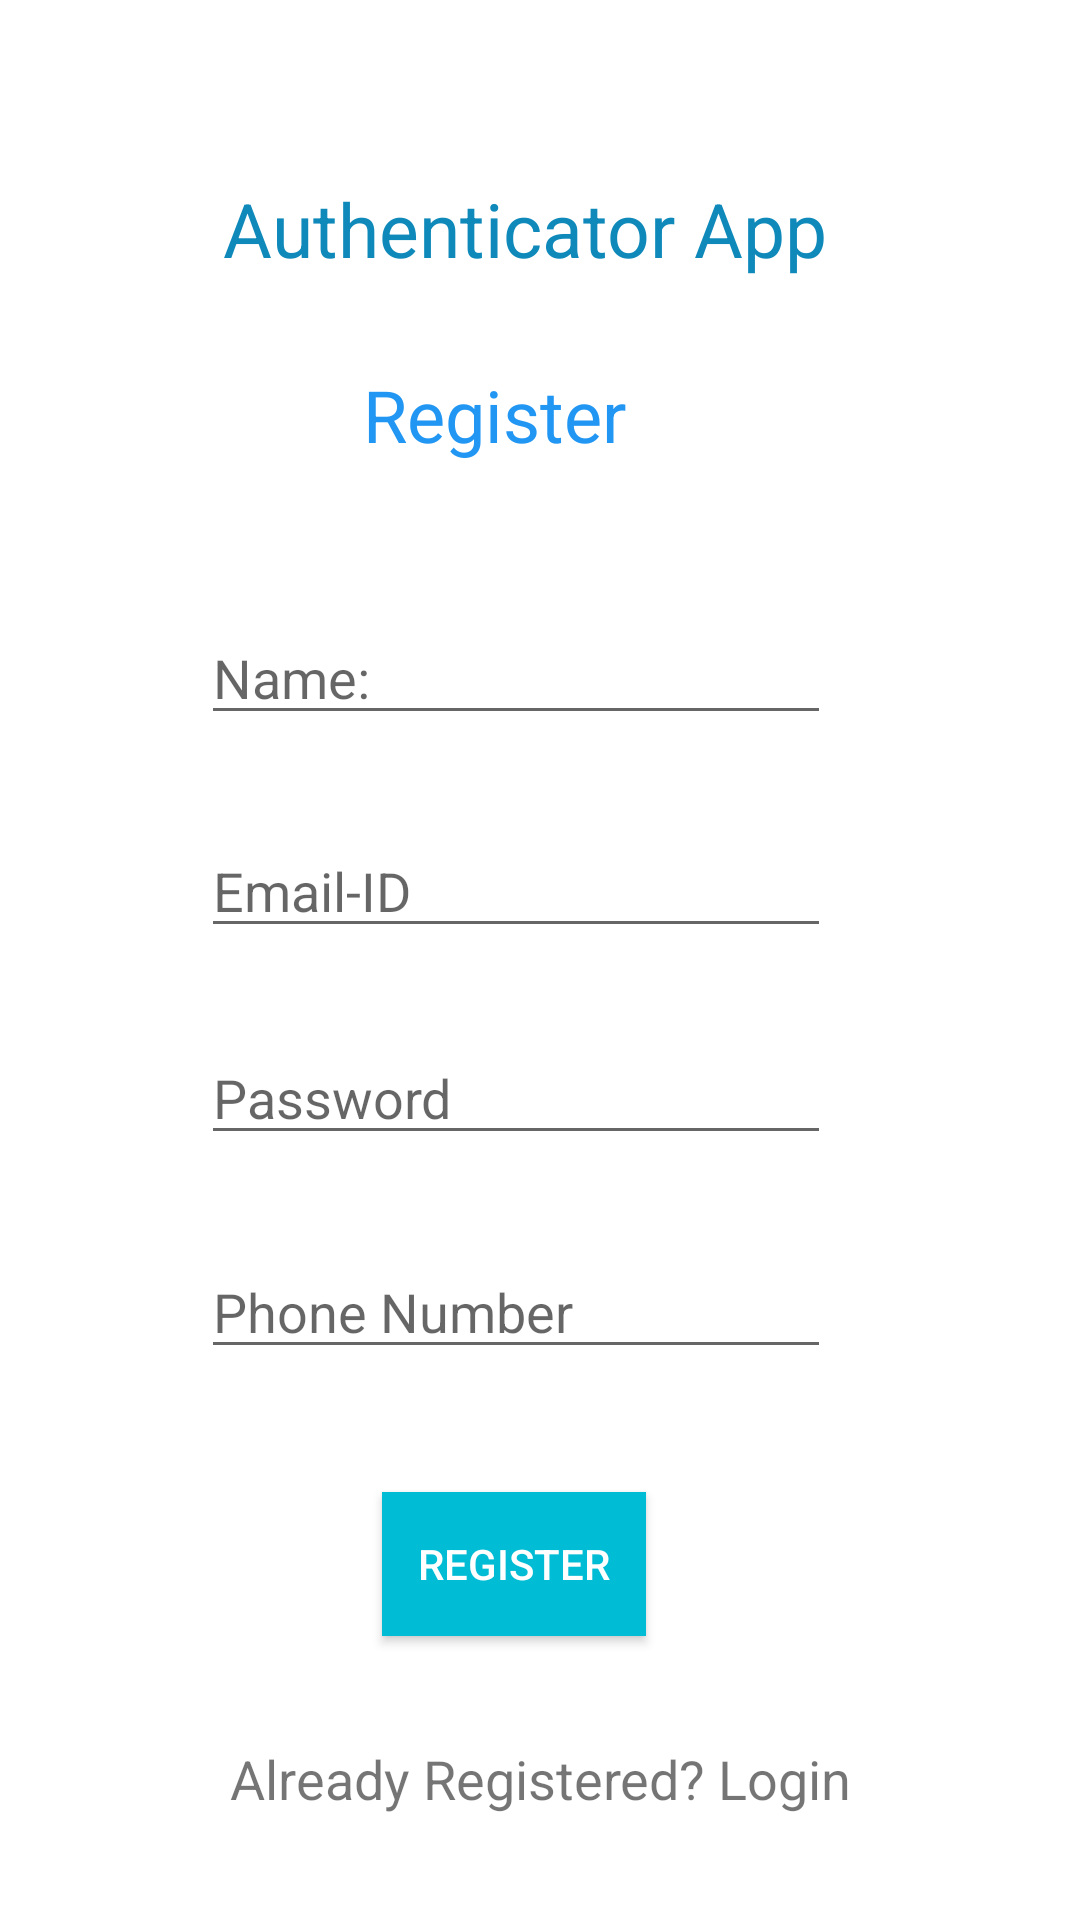

Produce the Android XML layout that renders to this screen, including the resource entries it uses.
<!-- AndroidManifest.xml: application theme Theme.UserRegistrationApp -->
<!-- res/layout/activity_register.xml -->
<?xml version="1.0" encoding="utf-8"?>
<androidx.constraintlayout.widget.ConstraintLayout xmlns:android="http://schemas.android.com/apk/res/android"
    xmlns:app="http://schemas.android.com/apk/res-auto"
    xmlns:tools="http://schemas.android.com/tools"
    android:layout_width="match_parent"
    android:layout_height="match_parent"
    tools:context=".RegisterActivity">


    <TextView
        android:id="@+id/title"
        android:layout_width="wrap_content"
        android:layout_height="wrap_content"
        android:text="Authenticator App"
        android:textColor="#0E89BA"
        android:textSize="25sp"
        app:layout_constraintBottom_toBottomOf="parent"
        app:layout_constraintEnd_toEndOf="parent"
        app:layout_constraintHorizontal_bias="0.468"
        app:layout_constraintStart_toStartOf="parent"
        app:layout_constraintTop_toTopOf="parent"
        app:layout_constraintVertical_bias="0.098" />

    <TextView
        android:id="@+id/register_title"
        android:layout_width="88dp"
        android:layout_height="47dp"
        android:text="Register"
        android:textColor="#2196F3"
        android:textSize="24sp"
        app:layout_constraintBottom_toBottomOf="parent"
        app:layout_constraintEnd_toEndOf="parent"
        app:layout_constraintHorizontal_bias="0.445"
        app:layout_constraintStart_toStartOf="parent"
        app:layout_constraintTop_toBottomOf="@+id/title"
        app:layout_constraintVertical_bias="0.058" />

    <EditText
        android:id="@+id/name"
        android:layout_width="wrap_content"
        android:layout_height="wrap_content"
        android:ems="10"
        android:hint="@string/name"
        android:inputType="textPersonName"
        app:layout_constraintBottom_toBottomOf="parent"
        app:layout_constraintEnd_toEndOf="parent"
        app:layout_constraintHorizontal_bias="0.447"
        app:layout_constraintStart_toStartOf="parent"
        app:layout_constraintTop_toBottomOf="@+id/register_title"
        app:layout_constraintVertical_bias="0.081" />

    <EditText
        android:id="@+id/email_id"
        android:layout_width="wrap_content"
        android:layout_height="wrap_content"
        android:ems="10"
        android:hint="@string/email"
        android:inputType="textEmailAddress"
        app:layout_constraintBottom_toBottomOf="parent"
        app:layout_constraintEnd_toEndOf="parent"
        app:layout_constraintHorizontal_bias="0.447"
        app:layout_constraintStart_toStartOf="parent"
        app:layout_constraintTop_toTopOf="parent"
        app:layout_constraintVertical_bias="0.459" />

    <EditText
        android:id="@+id/password"
        android:layout_width="wrap_content"
        android:layout_height="wrap_content"
        android:ems="10"
        android:hint="@string/password"
        android:inputType="textPassword"
        app:layout_constraintBottom_toBottomOf="parent"
        app:layout_constraintEnd_toEndOf="parent"
        app:layout_constraintHorizontal_bias="0.447"
        app:layout_constraintStart_toStartOf="parent"
        app:layout_constraintTop_toBottomOf="@+id/email_id"
        app:layout_constraintVertical_bias="0.098" />

    <EditText
        android:id="@+id/phone"
        android:layout_width="wrap_content"
        android:layout_height="wrap_content"
        android:ems="10"
        android:hint="@string/contactnumber"
        android:inputType="phone"
        app:layout_constraintBottom_toBottomOf="parent"
        app:layout_constraintEnd_toEndOf="parent"
        app:layout_constraintHorizontal_bias="0.447"
        app:layout_constraintStart_toStartOf="parent"
        app:layout_constraintTop_toBottomOf="@+id/password"
        app:layout_constraintVertical_bias="0.14" />

    <Button
        android:id="@+id/register_button"
        android:layout_width="wrap_content"
        android:layout_height="wrap_content"
        android:background="#00BCD4"
        android:text="Register"
        android:textColor="#FFFFFF"
        app:layout_constraintBottom_toBottomOf="parent"
        app:layout_constraintEnd_toEndOf="parent"
        app:layout_constraintHorizontal_bias="0.468"
        app:layout_constraintStart_toStartOf="parent"
        app:layout_constraintTop_toBottomOf="@+id/phone"
        app:layout_constraintVertical_bias="0.301" />

    <TextView
        android:id="@+id/log_btns"
        android:layout_width="wrap_content"
        android:layout_height="wrap_content"
        android:text="Already Registered? Login"
        android:textSize="18sp"
        app:layout_constraintBottom_toBottomOf="parent"
        app:layout_constraintEnd_toEndOf="parent"
        app:layout_constraintStart_toStartOf="parent"
        app:layout_constraintTop_toBottomOf="@+id/register_button" />


</androidx.constraintlayout.widget.ConstraintLayout>
<!-- resources referenced by this layout -->
<resources>
  <string name="contactnumber"> Phone Number </string>
  <string name="email"> Email-ID </string>
  <string name="name">Name: </string>
  <string name="password"> Password </string>
  <style name="Theme.UserRegistrationApp" parent="Theme.MaterialComponents.DayNight.DarkActionBar">
          
          <item name="colorPrimary">@color/purple_500</item>
          <item name="colorPrimaryVariant">@color/purple_700</item>
          <item name="colorOnPrimary">@color/white</item>
          
          <item name="colorSecondary">@color/teal_200</item>
          <item name="colorSecondaryVariant">@color/teal_700</item>
          <item name="colorOnSecondary">@color/black</item>
          
          <item name="android:statusBarColor" tools:targetApi="l">?attr/colorPrimaryVariant</item>
          
      </style>
  <!-- not gathered from this repository: default colours our renderer supplied (Android Studio template values) -->
  <color name="purple_500">#FF6200EE</color>
  <color name="purple_700">#FF3700B3</color>
  <color name="teal_200">#FF03DAC5</color>
  <color name="teal_700">#FF018786</color>
  <color name="black">#FF000000</color>
  <color name="white">#FFFFFFFF</color>
</resources>
